Photos from the image-classification dataset "dataset" in the GitHub repository sinchana1408/Tomato_maturity_detection_and_Harvest_RecommendationSystem. Its 5 classes are: breaker, green, pink, red, turner.

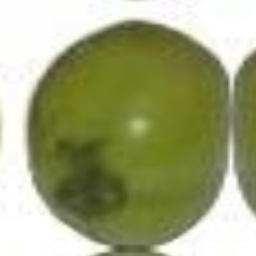
Label: green

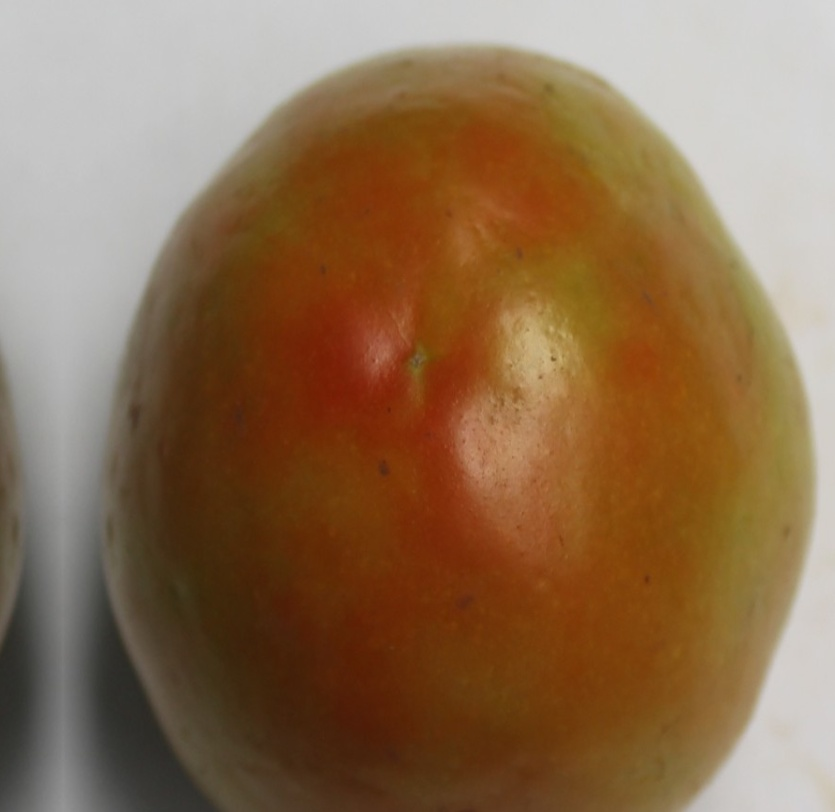
Label: turner

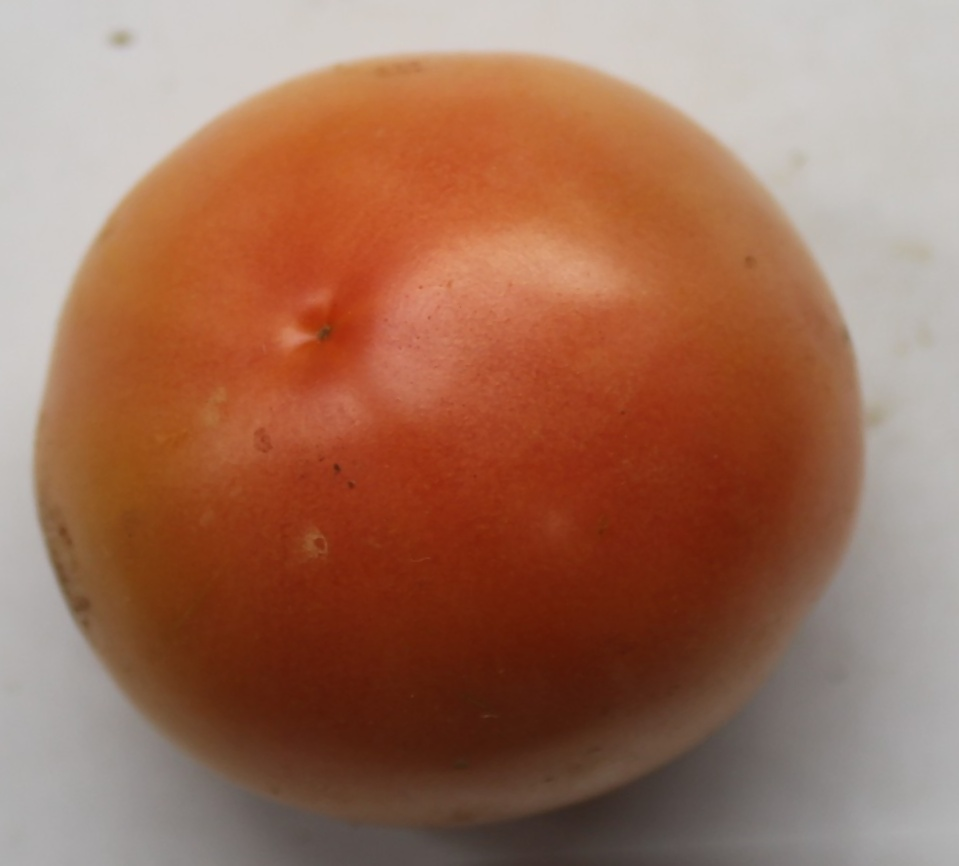
Label: pink

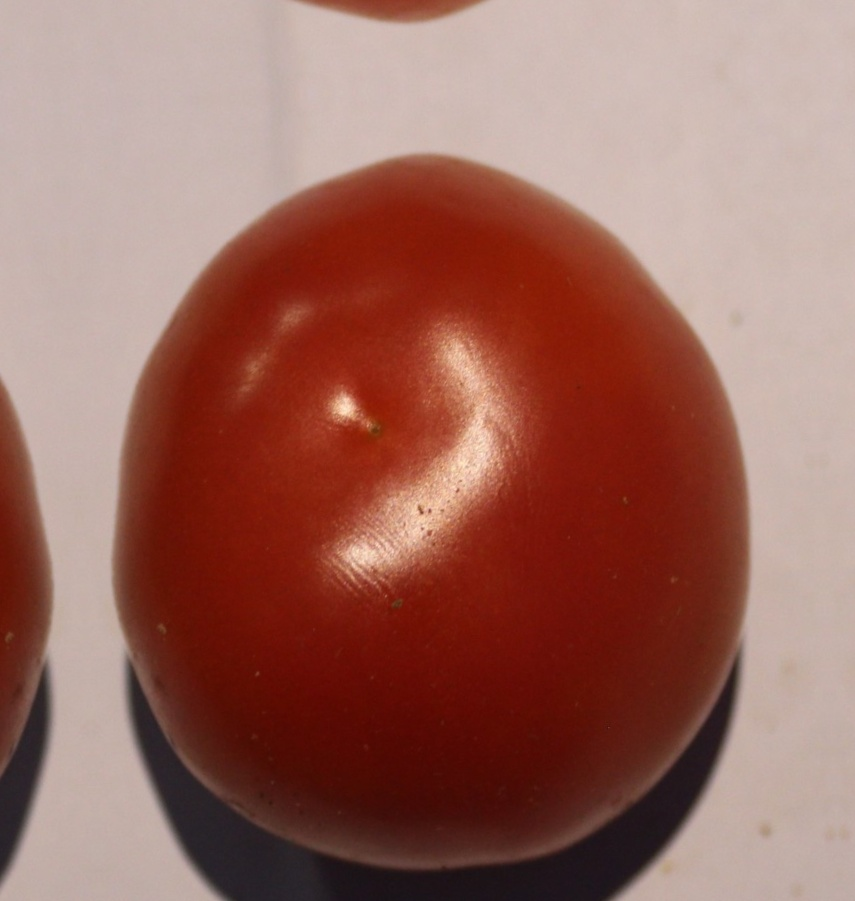
Label: red

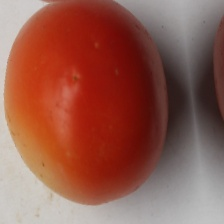
Label: pink

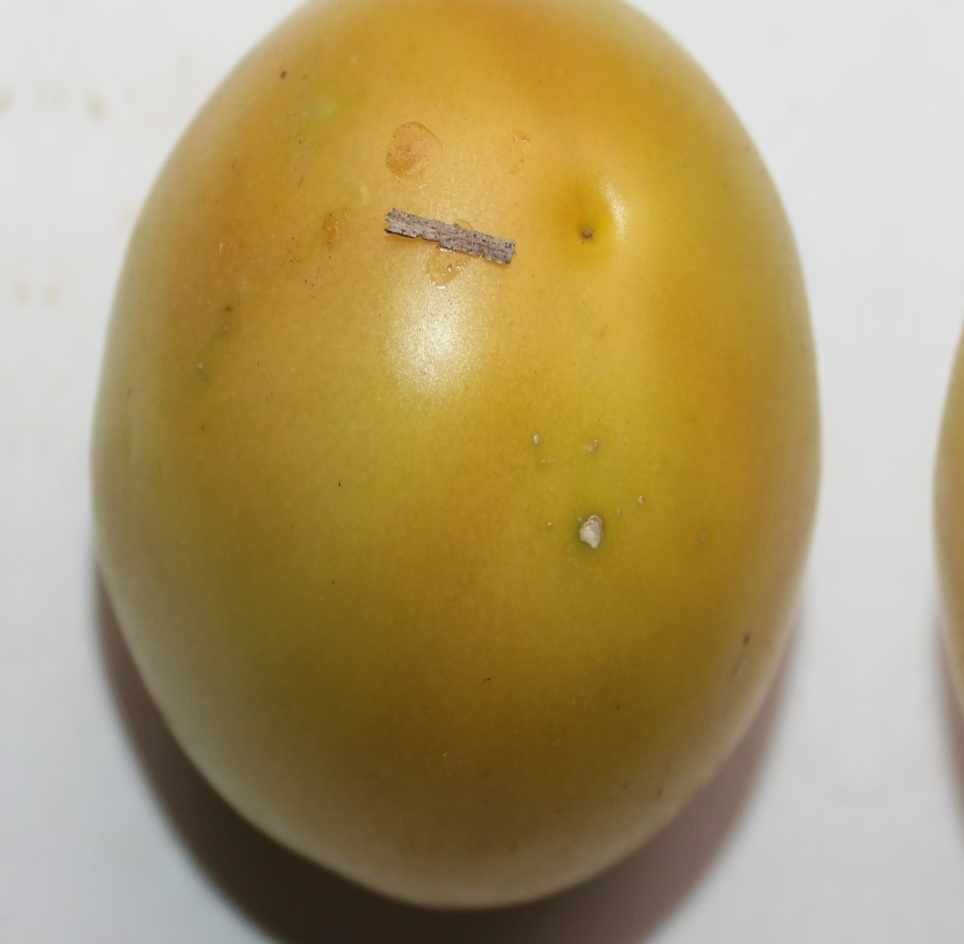
Label: breaker
